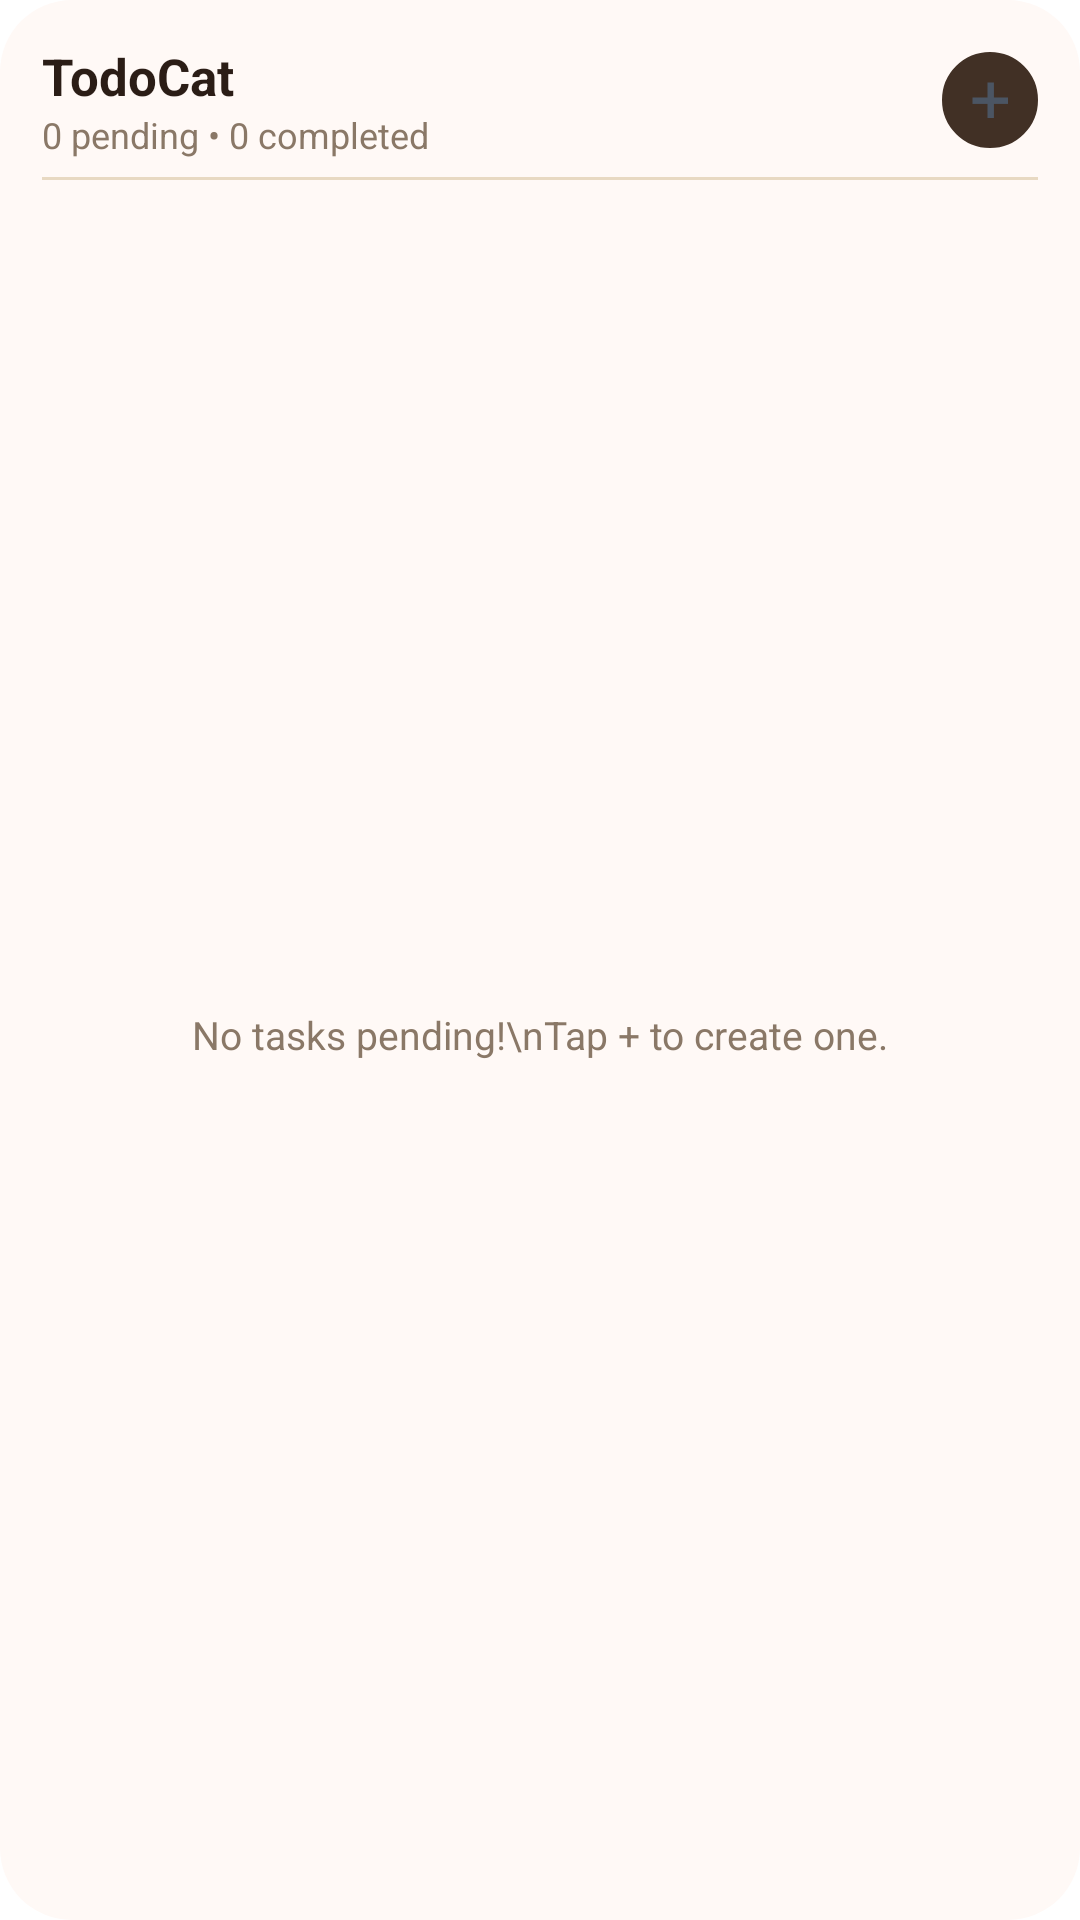

Here is an Android app screen rendered from its layout file. Give the layout XML and the strings, colors and styles it references.
<!-- AndroidManifest.xml: fallback theme Theme.MaterialComponents.DayNight.NoActionBar -->
<!-- res/layout/todocat_list_widget_light.xml -->
<?xml version="1.0" encoding="utf-8"?>
<LinearLayout xmlns:android="http://schemas.android.com/apk/res/android"
    android:id="@+id/widget_list_root"
    android:layout_width="match_parent"
    android:layout_height="match_parent"
    android:background="@drawable/widget_background_light"
    android:orientation="vertical"
    android:padding="14dp">

    
    <LinearLayout
        android:id="@+id/widget_list_header"
        android:layout_width="match_parent"
        android:layout_height="wrap_content"
        android:gravity="center_vertical"
        android:orientation="horizontal"
        android:paddingBottom="6dp">

        <LinearLayout
            android:layout_width="0dp"
            android:layout_height="wrap_content"
            android:layout_weight="1"
            android:orientation="vertical">

            <TextView
                android:id="@+id/widget_list_title"
                android:layout_width="wrap_content"
                android:layout_height="wrap_content"
                android:text="TodoCat"
                android:fontFamily="sans-serif-rounded"
                android:textColor="#2B1D16"
                android:textSize="17sp"
                android:textStyle="bold" />

            <TextView
                android:id="@+id/widget_list_count"
                android:layout_width="wrap_content"
                android:layout_height="wrap_content"
                android:text="0 pending • 0 completed"
                android:fontFamily="sans-serif-rounded"
                android:textColor="#8A7867"
                android:textSize="12sp" />
        </LinearLayout>

        
        <ImageView
            android:id="@+id/widget_list_btn_add"
            android:layout_width="32dp"
            android:layout_height="32dp"
            android:background="@drawable/widget_add_btn_bg_light"
            android:src="@drawable/ic_widget_add_grey"
            android:scaleType="centerInside"
            android:padding="6dp"
            android:contentDescription="Add Task" />
    </LinearLayout>

    
    <ImageView
        android:id="@+id/widget_list_divider"
        android:layout_width="match_parent"
        android:layout_height="1dp"
        android:src="@drawable/widget_divider_light" />

    
    <FrameLayout
        android:layout_width="match_parent"
        android:layout_height="0dp"
        android:layout_weight="1"
        android:layout_marginTop="4dp">

        <ListView
            android:id="@+id/widget_list_view"
            android:layout_width="match_parent"
            android:layout_height="match_parent"
            android:divider="@null"
            android:dividerHeight="0dp" />

        <TextView
            android:id="@+id/widget_list_empty"
            android:layout_width="match_parent"
            android:layout_height="match_parent"
            android:gravity="center"
            android:fontFamily="sans-serif-rounded"
            android:text="No tasks pending!\nTap + to create one."
            android:textColor="#8A7867"
            android:textSize="13sp" />
    </FrameLayout>

</LinearLayout>
<!-- resources referenced by this layout -->
<resources>
  <!-- drawable ic_widget_add_grey: png bitmap (drawable, 263 bytes) -->
  <!-- drawable widget_add_btn_bg_light (drawable) -->
  <?xml version="1.0" encoding="utf-8"?>
  <shape xmlns:android="http://schemas.android.com/apk/res/android"
      android:shape="oval">
      <solid android:color="#413025" />
      <stroke android:width="1dp" android:color="#413025" />
  </shape>
  <!-- drawable widget_background_light (drawable) -->
  <?xml version="1.0" encoding="utf-8"?>
  <shape xmlns:android="http://schemas.android.com/apk/res/android"
      android:shape="rectangle">
      <solid android:color="#FFF9F6" />
      <corners android:radius="24dp" />
  </shape>
  <!-- drawable widget_divider_light (drawable) -->
  <?xml version="1.0" encoding="utf-8"?>
  <shape xmlns:android="http://schemas.android.com/apk/res/android">
      <solid android:color="#E8D9C2" />
      <size android:height="1dp" />
  </shape>
</resources>
